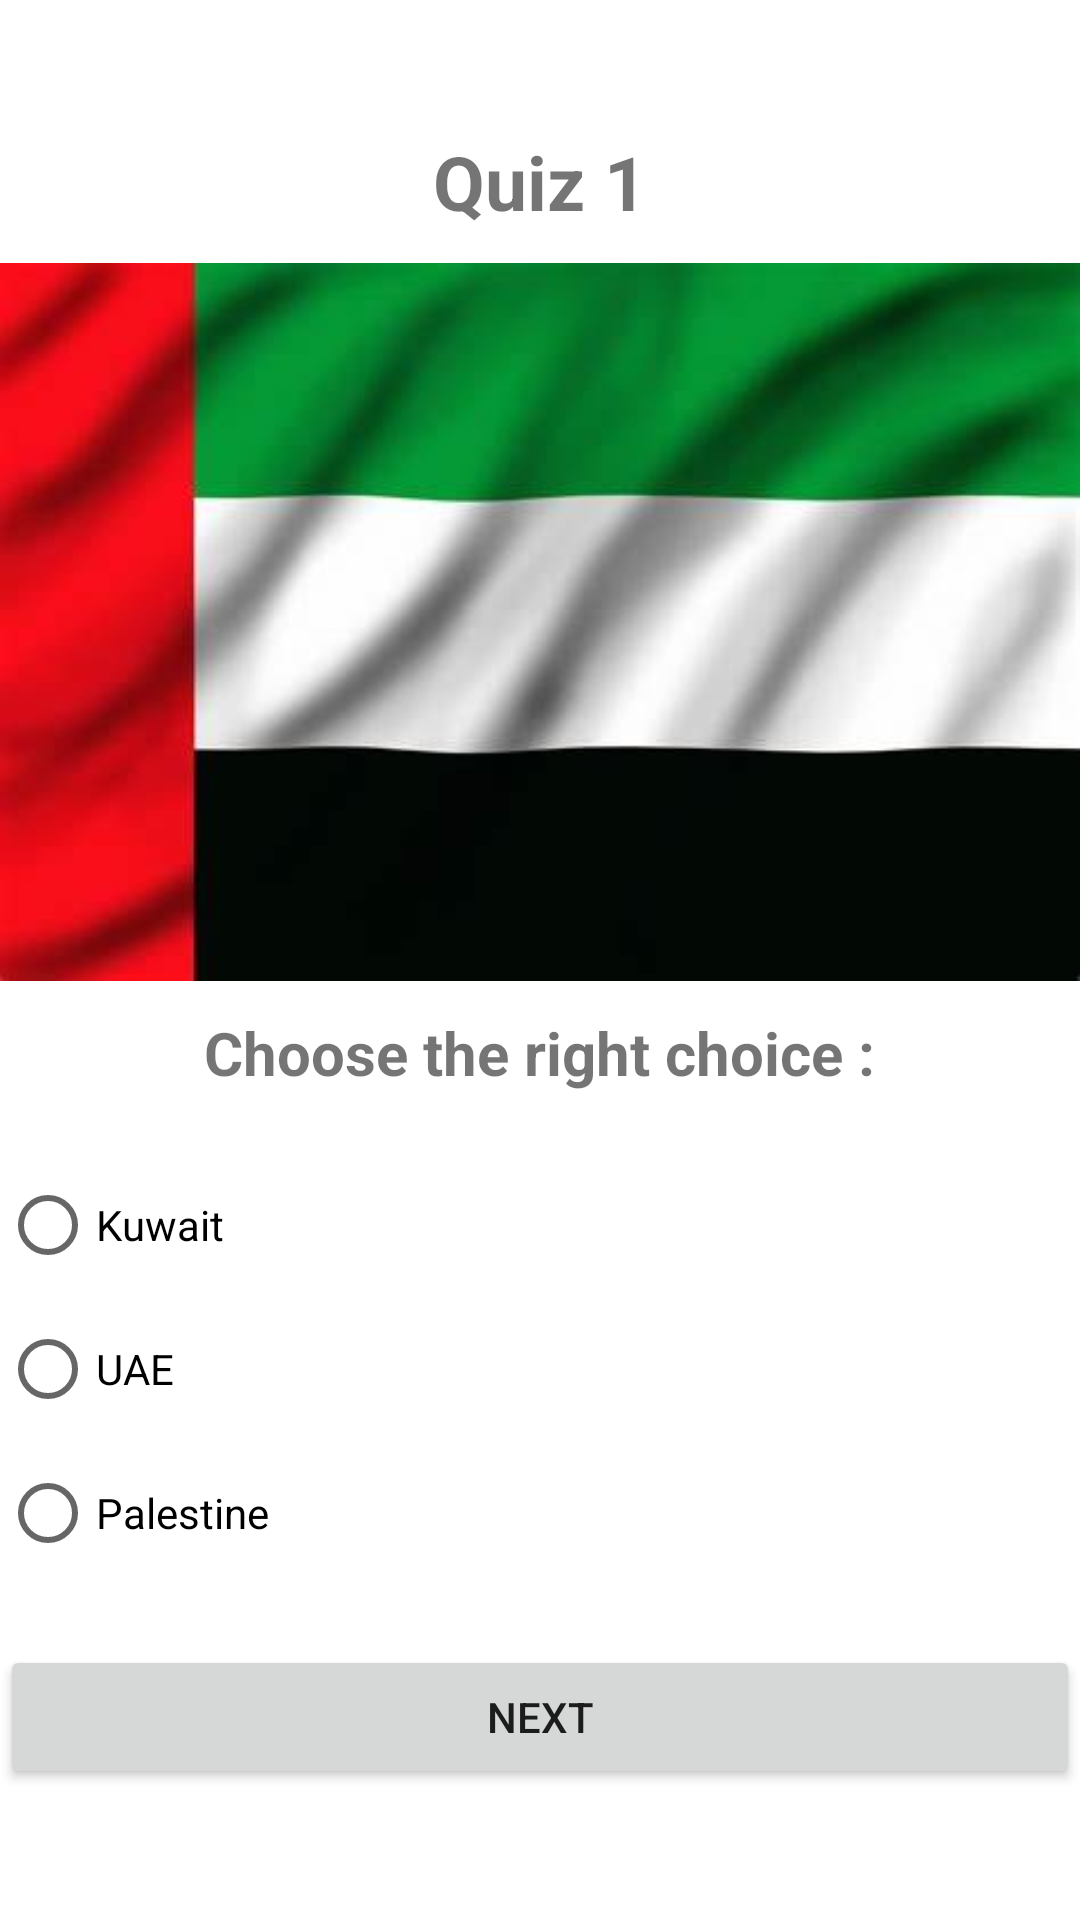

Produce the Android XML layout that renders to this screen, including the resource entries it uses.
<!-- AndroidManifest.xml: application theme Theme.QuizzApp_O12 -->
<!-- res/layout/activity_quiz3.xml -->
<?xml version="1.0" encoding="utf-8"?>
<LinearLayout xmlns:android="http://schemas.android.com/apk/res/android"
    xmlns:app="http://schemas.android.com/apk/res-auto"
    xmlns:tools="http://schemas.android.com/tools"
    android:layout_width="match_parent"
    android:layout_height="match_parent"
    tools:context=".Quiz1"
    android:orientation="vertical"
    android:layout_marginLeft="20dp"
    android:layout_marginRight="20dp"
    android:gravity="center">

    >
    <TextView
        android:layout_width="wrap_content"
        android:layout_height="wrap_content"
        android:text="Quiz 1"
        android:textSize="25sp"
        android:textStyle="bold"
        />

    <ImageView
        android:layout_width="match_parent"
        android:layout_height="260dp"
        android:src="@drawable/uae" />
    <TextView
        android:layout_width="wrap_content"
        android:layout_height="wrap_content"
        android:text="Choose the right choice :"
        android:textSize="20sp"
        android:layout_marginBottom="20sp"
        android:textStyle="bold"/>

    <RadioGroup
        android:layout_width="match_parent"
        android:layout_height="wrap_content"
        android:id="@+id/rg">

        <RadioButton
            android:id="@+id/rb1"
            android:layout_width="wrap_content"
            android:layout_height="wrap_content"
            android:layout_weight="1"
            android:text="Kuwait" />

        <RadioButton
            android:id="@+id/rb2"
            android:layout_width="wrap_content"
            android:layout_height="wrap_content"
            android:layout_weight="1"
            android:text="UAE" />
        <RadioButton
            android:id="@+id/rb3"
            android:layout_width="wrap_content"
            android:layout_height="wrap_content"
            android:layout_weight="1"
            android:text="Palestine" />
    </RadioGroup>
    <Button
        android:id="@+id/bNext"
        android:layout_width="match_parent"
        android:layout_height="wrap_content"
        android:text="Next"
        android:layout_marginTop="20dp"/>








</LinearLayout>
<!-- resources referenced by this layout -->
<resources>
  <!-- drawable uae: jpg bitmap (drawable, 9328 bytes) -->
  <style name="Theme.QuizzApp_O12" parent="Theme.MaterialComponents.DayNight.DarkActionBar">
          
          <item name="colorPrimary">@color/purple_500</item>
          <item name="colorPrimaryVariant">@color/purple_700</item>
          <item name="colorOnPrimary">@color/white</item>
          
          <item name="colorSecondary">@color/teal_200</item>
          <item name="colorSecondaryVariant">@color/teal_700</item>
          <item name="colorOnSecondary">@color/black</item>
          
          <item name="android:statusBarColor">?attr/colorPrimaryVariant</item>
          
      </style>
  <!-- not gathered from this repository: default colours our renderer supplied (Android Studio template values) -->
  <color name="purple_500">#FF6200EE</color>
  <color name="purple_700">#FF3700B3</color>
  <color name="teal_200">#FF03DAC5</color>
  <color name="teal_700">#FF018786</color>
  <color name="black">#FF000000</color>
  <color name="white">#FFFFFFFF</color>
</resources>
